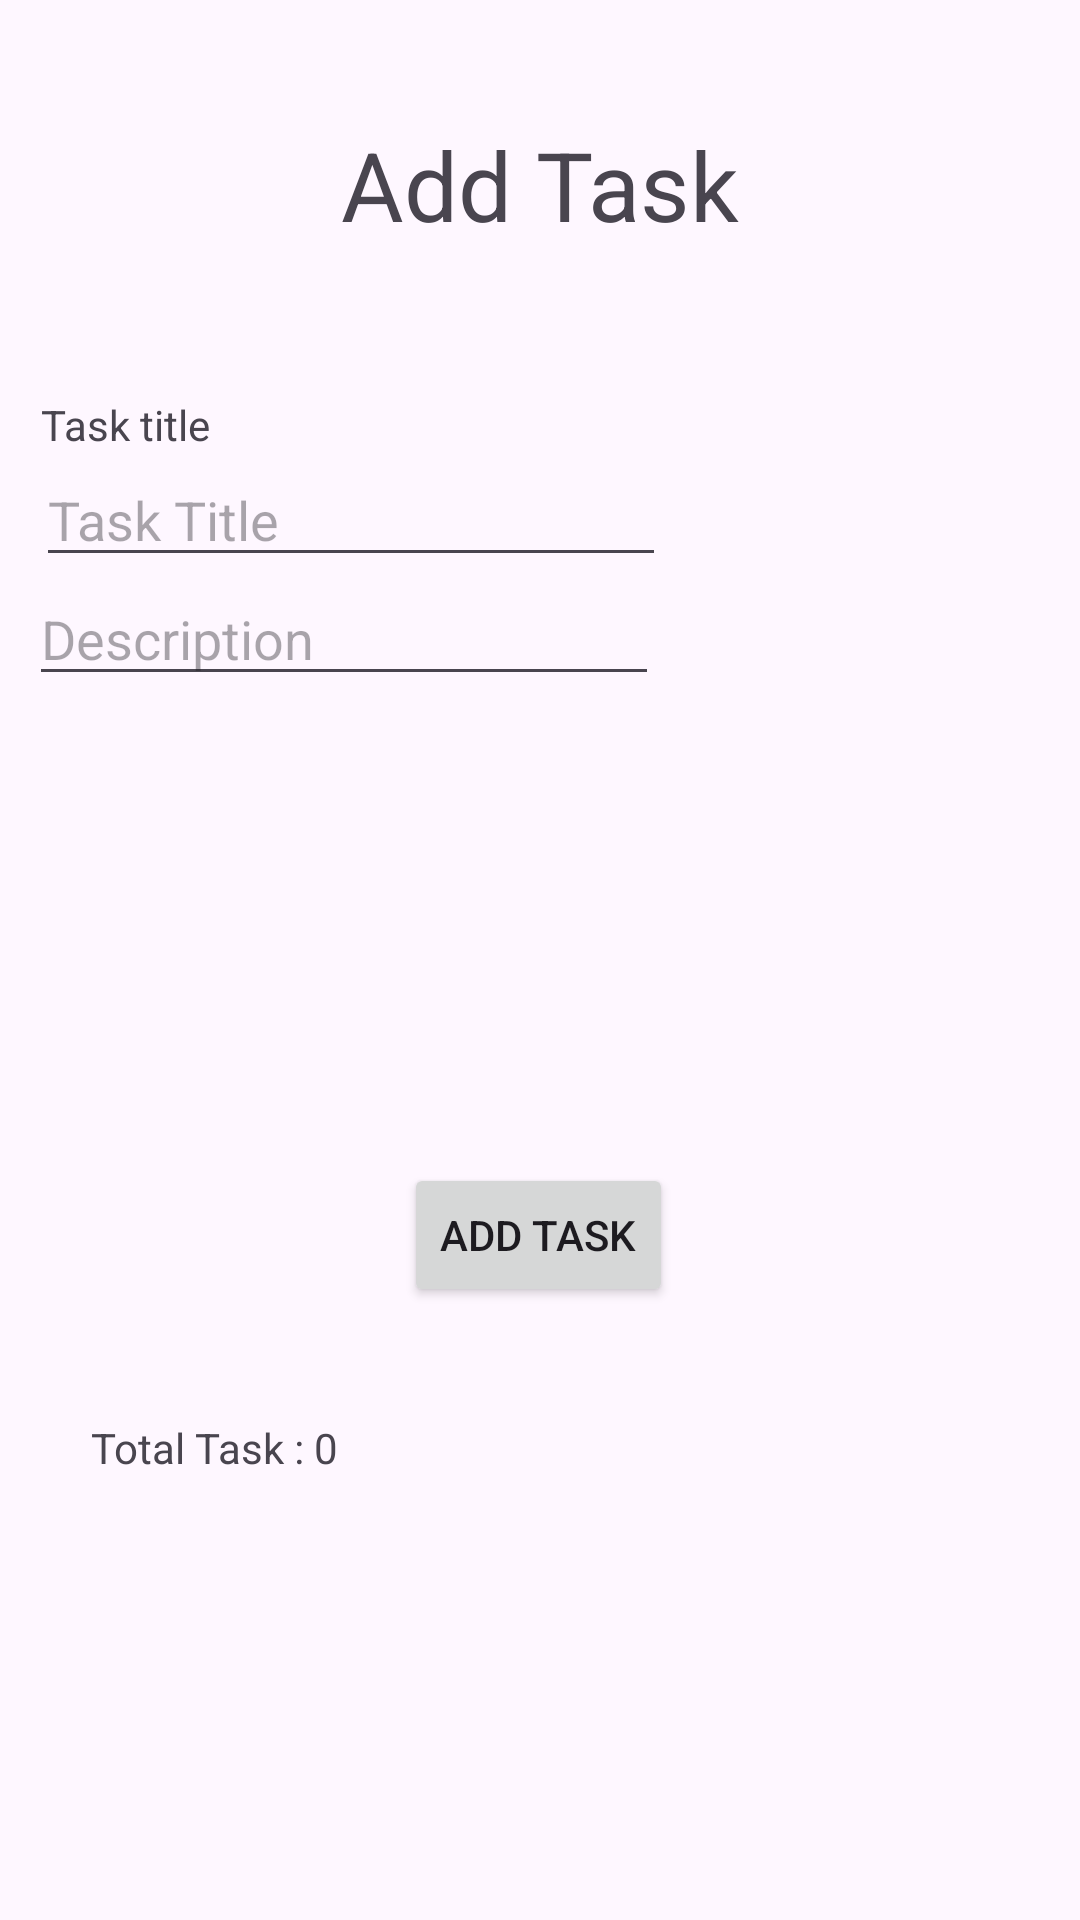

Here is an Android app screen rendered from its layout file. Give the layout XML and the strings, colors and styles it references.
<!-- AndroidManifest.xml: application theme Theme.Taskmaster -->
<!-- res/layout/activity_add_atask.xml -->
<?xml version="1.0" encoding="utf-8"?>
<androidx.constraintlayout.widget.ConstraintLayout xmlns:android="http://schemas.android.com/apk/res/android"
    xmlns:app="http://schemas.android.com/apk/res-auto"
    xmlns:tools="http://schemas.android.com/tools"
    android:layout_width="match_parent"
    android:layout_height="match_parent"
    tools:context=".Add_A_Task">

    <EditText
        android:id="@+id/tasktitle"
        android:layout_width="wrap_content"
        android:layout_height="wrap_content"
        android:ems="10"
        android:inputType="text"
        android:hint="Task Title"
        app:layout_constraintBottom_toBottomOf="parent"
        app:layout_constraintEnd_toEndOf="parent"
        app:layout_constraintHorizontal_bias="0.079"
        app:layout_constraintStart_toStartOf="parent"
        app:layout_constraintTop_toBottomOf="@+id/textView"
        app:layout_constraintVertical_bias="0.0" />

    <TextView
        android:id="@+id/textView"
        android:layout_width="wrap_content"
        android:layout_height="wrap_content"
        android:layout_marginTop="132dp"
        android:text="Task title"
        app:layout_constraintEnd_toEndOf="parent"
        app:layout_constraintHorizontal_bias="0.045"
        app:layout_constraintStart_toStartOf="parent"
        app:layout_constraintTop_toTopOf="parent" />

    <TextView
        android:id="@+id/AddTask"
        android:layout_width="wrap_content"
        android:layout_height="wrap_content"
        android:text="Add Task"
        android:textSize="32dp"
        app:layout_constraintBottom_toTopOf="@+id/textView"
        app:layout_constraintEnd_toEndOf="parent"
        app:layout_constraintStart_toStartOf="parent"
        app:layout_constraintTop_toTopOf="parent"
        app:layout_constraintVertical_bias="0.449" />

    <EditText
        android:id="@+id/editTextTextMultiLine"
        android:layout_width="wrap_content"
        android:layout_height="wrap_content"
        android:layout_marginBottom="408dp"
        android:ems="10"
        android:hint="Description"
        android:gravity="start|top"
        android:inputType="textMultiLine"
        app:layout_constraintBottom_toBottomOf="parent"
        app:layout_constraintEnd_toEndOf="parent"
        app:layout_constraintHorizontal_bias="0.064"
        app:layout_constraintStart_toStartOf="parent" />

    <TextView
        android:id="@+id/textView3"
        android:layout_width="wrap_content"
        android:layout_height="wrap_content"
        android:text="Task Description"
        app:layout_constraintBottom_toTopOf="@+id/editTextTextMultiLine"
        app:layout_constraintEnd_toEndOf="parent"
        app:layout_constraintHorizontal_bias="0.042"
        app:layout_constraintStart_toStartOf="parent"
        app:layout_constraintTop_toBottomOf="@+id/tasktitle"
        app:layout_constraintVertical_bias="1.0" />

    <Button
        android:id="@+id/AddTaskBtn"
        android:layout_width="wrap_content"
        android:layout_height="wrap_content"
        android:text="Add Task"
        app:layout_constraintBottom_toBottomOf="parent"
        app:layout_constraintEnd_toEndOf="parent"
        app:layout_constraintHorizontal_bias="0.498"
        app:layout_constraintStart_toStartOf="parent"
        app:layout_constraintTop_toTopOf="parent"
        app:layout_constraintVertical_bias="0.655" />

    <TextView
        android:id="@+id/textView4"
        android:layout_width="wrap_content"
        android:layout_height="wrap_content"
        android:layout_marginBottom="148dp"
        android:text="Total Task : 0"
        app:layout_constraintBottom_toBottomOf="parent"
        app:layout_constraintEnd_toEndOf="parent"
        app:layout_constraintHorizontal_bias="0.109"
        app:layout_constraintStart_toStartOf="parent" />
</androidx.constraintlayout.widget.ConstraintLayout>
<!-- resources referenced by this layout -->
<resources>
  <style name="Theme.Taskmaster" parent="Base.Theme.Taskmaster" />
  <style name="Base.Theme.Taskmaster" parent="Theme.Material3.DayNight.NoActionBar">
          
          <item name="colorPrimary">@color/primary</item>
          <item name="colorSecondary">@color/secondary</item>
          
      </style>
  <color name="primary">#009688</color>
  <color name="secondary">#04364A</color>
</resources>
